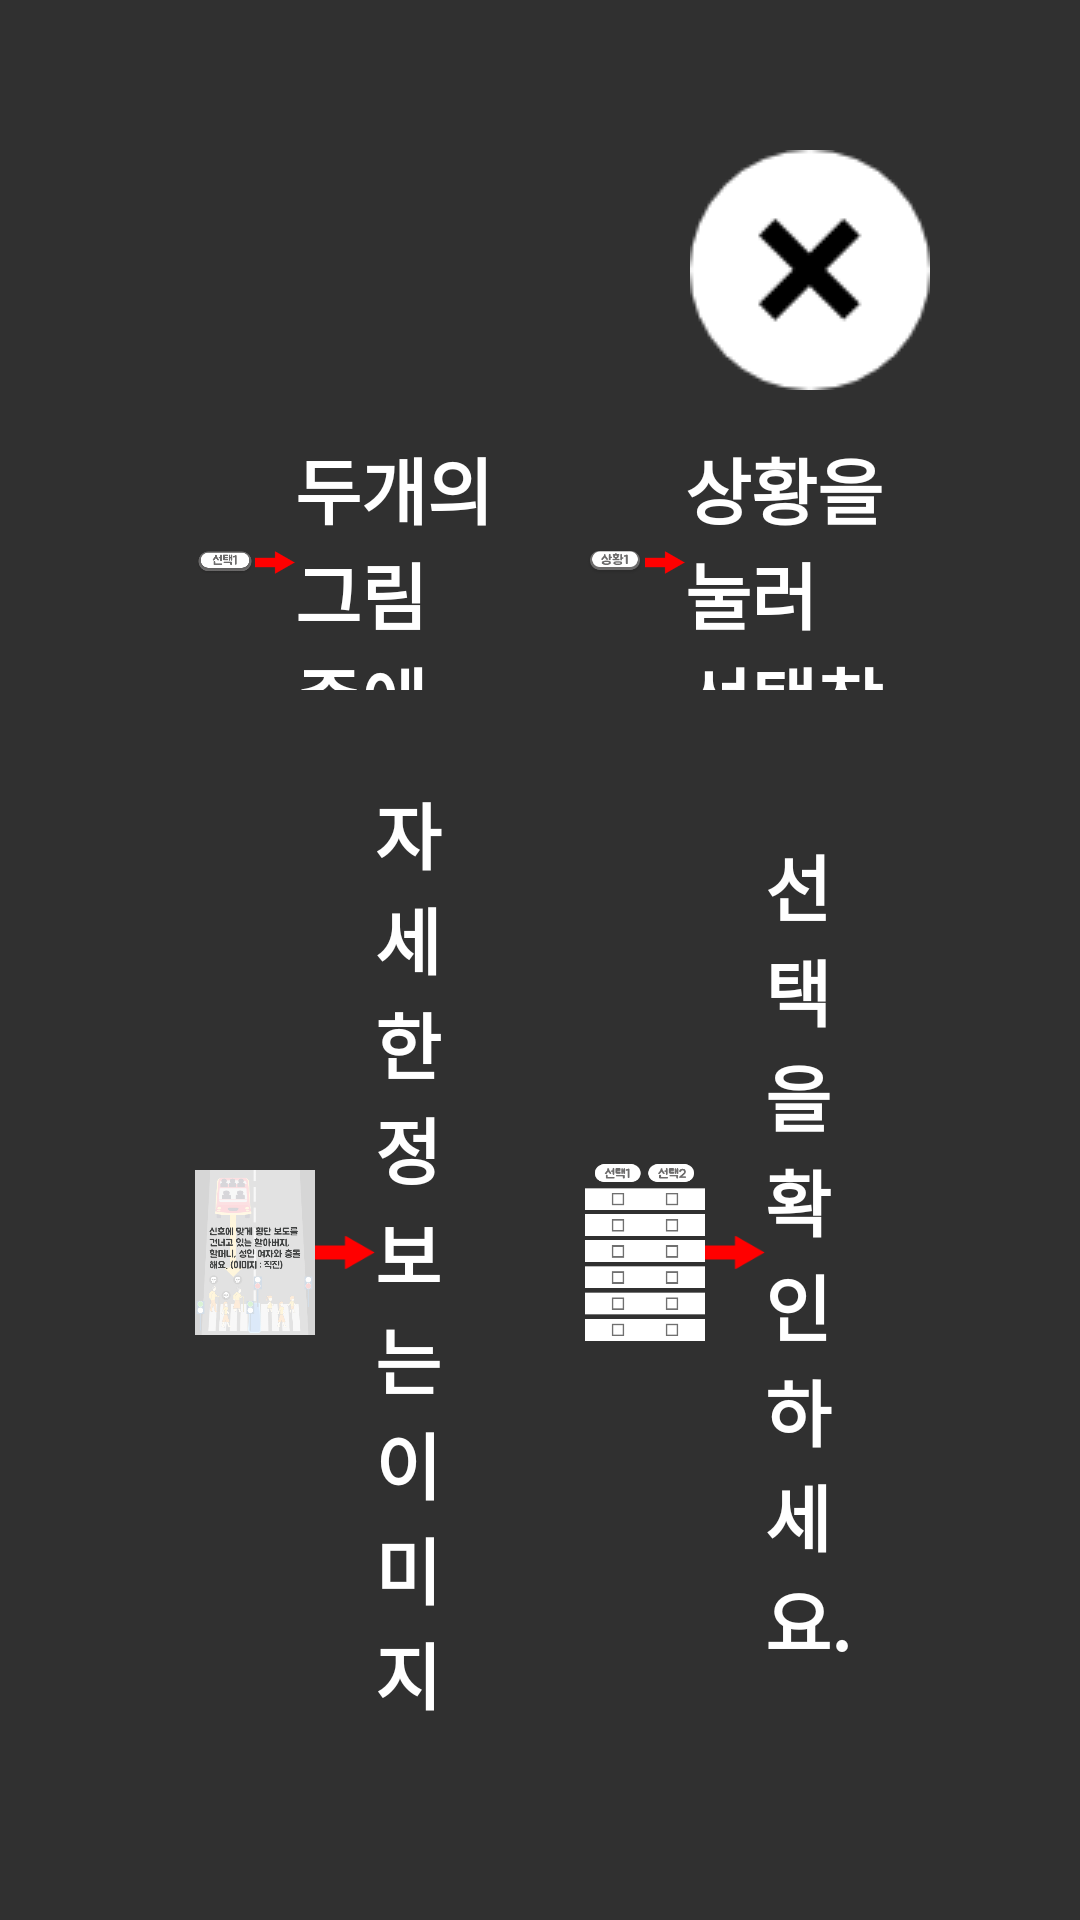

Reconstruct the res/layout file that produces this screen, plus the resources it refers to.
<!-- AndroidManifest.xml: application theme Theme.AIcandoVer2 -->
<!-- res/layout/moral_dialog01.xml -->
<?xml version="1.0" encoding="utf-8"?>
<LinearLayout xmlns:android="http://schemas.android.com/apk/res/android"
    xmlns:app="http://schemas.android.com/apk/res-auto"
    xmlns:tools="http://schemas.android.com/tools"
    android:layout_width="match_parent"
    android:layout_height="match_parent"
    android:padding="50dp">

    <LinearLayout
        android:layout_width="match_parent"
        android:layout_height="match_parent"
        android:gravity="right"
        android:orientation="vertical">

        <ImageButton
            android:id="@+id/moral_dialog01_cl"
            android:layout_width="wrap_content"
            android:layout_height="wrap_content"
            android:background="#00FFFFFF"
            android:src="@drawable/moral_dialog01_cl" />

        <LinearLayout
            android:layout_width="match_parent"
            android:layout_height="match_parent"
            android:orientation="vertical">

            <LinearLayout
                android:layout_width="match_parent"
                android:layout_height="0dp"
                android:layout_weight="1"
                android:orientation="horizontal">

                <LinearLayout
                    android:layout_width="0dp"
                    android:layout_height="match_parent"
                    android:layout_weight="1"
                    android:gravity="center_vertical"
                    android:orientation="horizontal"
                    android:padding="15dp">

                    <ImageView
                        android:id="@+id/imageView7"
                        android:layout_width="0dp"
                        android:layout_height="wrap_content"
                        android:layout_weight="1.5"
                        app:srcCompat="@drawable/pick1_1" />

                    <ImageView
                        android:id="@+id/imageView8"
                        android:layout_width="0dp"
                        android:layout_height="wrap_content"
                        android:layout_weight="1"
                        app:srcCompat="@drawable/moral_dialog01_1" />

                    <TextView
                        android:id="@+id/textView6"
                        android:layout_width="0dp"
                        android:layout_height="wrap_content"
                        android:layout_weight="5"
                        android:fontFamily="@font/bmjua"
                        android:text="두개의 그림 중에 하나를 선택합니다."
                        android:textColor="@color/white"
                        android:textSize="24sp"
                        android:textStyle="bold" />
                </LinearLayout>

                <LinearLayout
                    android:layout_width="0dp"
                    android:layout_height="match_parent"
                    android:layout_weight="1"
                    android:gravity="center_vertical"
                    android:orientation="horizontal"
                    android:padding="15dp">

                    <ImageView
                        android:id="@+id/imageView9"
                        android:layout_width="0dp"
                        android:layout_height="wrap_content"
                        android:layout_weight="1.5"
                        app:srcCompat="@drawable/case_btn1" />

                    <ImageView
                        android:id="@+id/imageView10"
                        android:layout_width="0dp"
                        android:layout_height="wrap_content"
                        android:layout_weight="1"
                        app:srcCompat="@drawable/moral_dialog01_1" />

                    <TextView
                        android:id="@+id/textView9"
                        android:layout_width="0dp"
                        android:layout_height="wrap_content"
                        android:layout_weight="5"
                        android:fontFamily="@font/bmjua"
                        android:text="상황을 눌러 선택창으로 이동하세요."
                        android:textColor="@color/white"
                        android:textSize="24sp"
                        android:textStyle="bold" />
                </LinearLayout>

            </LinearLayout>

            <LinearLayout
                android:layout_width="match_parent"
                android:layout_height="0dp"
                android:layout_weight="3"
                android:orientation="horizontal">

                <LinearLayout
                    android:layout_width="0dp"
                    android:layout_height="match_parent"
                    android:layout_weight="1"
                    android:gravity="center_vertical"
                    android:orientation="horizontal"
                    android:padding="15dp">

                    <ImageView
                        android:id="@+id/imageView11"
                        android:layout_width="0dp"
                        android:layout_height="wrap_content"
                        android:layout_weight="2"
                        app:srcCompat="@drawable/moral1_3" />

                    <ImageView
                        android:id="@+id/imageView12"
                        android:layout_width="0dp"
                        android:layout_height="wrap_content"
                        android:layout_weight="1"
                        app:srcCompat="@drawable/moral_dialog01_1" />

                    <TextView
                        android:id="@+id/textView10"
                        android:layout_width="0dp"
                        android:layout_height="wrap_content"
                        android:layout_weight="2"
                        android:fontFamily="@font/bmjua"
                        android:text="자세한 정보는 이미지를 눌러 확인할 수 있습니다."
                        android:textColor="@color/white"
                        android:textSize="24sp"
                        android:textStyle="bold" />
                </LinearLayout>

                <LinearLayout
                    android:layout_width="0dp"
                    android:layout_height="match_parent"
                    android:layout_weight="1"
                    android:gravity="center_vertical"
                    android:orientation="horizontal"
                    android:padding="15dp">

                    <ImageView
                        android:id="@+id/imageView13"
                        android:layout_width="0dp"
                        android:layout_height="wrap_content"
                        android:layout_weight="2"
                        app:srcCompat="@drawable/moral_dialog01_2" />

                    <ImageView
                        android:id="@+id/imageView14"
                        android:layout_width="0dp"
                        android:layout_height="wrap_content"
                        android:layout_weight="1"
                        app:srcCompat="@drawable/moral_dialog01_1" />

                    <TextView
                        android:id="@+id/textView11"
                        android:layout_width="0dp"
                        android:layout_height="wrap_content"
                        android:layout_weight="2"
                        android:fontFamily="@font/bmjua"
                        android:text="선택을 확인하세요."
                        android:textColor="@color/white"
                        android:textSize="24sp"
                        android:textStyle="bold" />
                </LinearLayout>
            </LinearLayout>
        </LinearLayout>

    </LinearLayout>

</LinearLayout>
<!-- resources referenced by this layout -->
<resources>
  <!-- drawable case_btn1: png bitmap (drawable, 3267 bytes) -->
  <!-- drawable moral1_3: png bitmap (drawable, 40443 bytes) -->
  <!-- drawable moral_dialog01_1: png bitmap (drawable, 489 bytes) -->
  <!-- drawable moral_dialog01_2: png bitmap (drawable, 5618 bytes) -->
  <!-- drawable moral_dialog01_cl: png bitmap (drawable, 2199 bytes) -->
  <!-- drawable pick1_1: png bitmap (drawable, 4771 bytes) -->
  <style name="Theme.AIcandoVer2" parent="Theme.AppCompat.NoActionBar">
          
          <item name="colorPrimary">@color/purple_500</item>
          <item name="colorPrimaryVariant">#D2FFCC80</item>
          <item name="colorOnPrimary">@color/white</item>
          
          <item name="colorSecondary">@color/teal_200</item>
          <item name="colorSecondaryVariant">#D281D4FA</item>
          <item name="colorOnSecondary">#00000000</item>
          
          <item name="android:statusBarColor" tools:targetApi="l">?attr/colorPrimaryVariant</item>
          
          <item name="android:textViewStyle">@style/customTextViewFontStyle</item>
          <item name="android:buttonStyle">@style/customButtonFontStyle</item>
          <item name="android:editTextStyle">@style/customEditTextFontStyle</item>
          <item name="android:radioButtonStyle">@style/customRadioButtonFontStyle</item>
          <item name="android:checkboxStyle">@style/customCheckboxFontStyle</item>
      </style>
  <!-- not gathered from this repository: default colours our renderer supplied (Android Studio template values) -->
  <color name="purple_500">#FF6200EE</color>
  <color name="teal_200">#FF03DAC5</color>
  <color name="white">#FFFFFFFF</color>
</resources>
